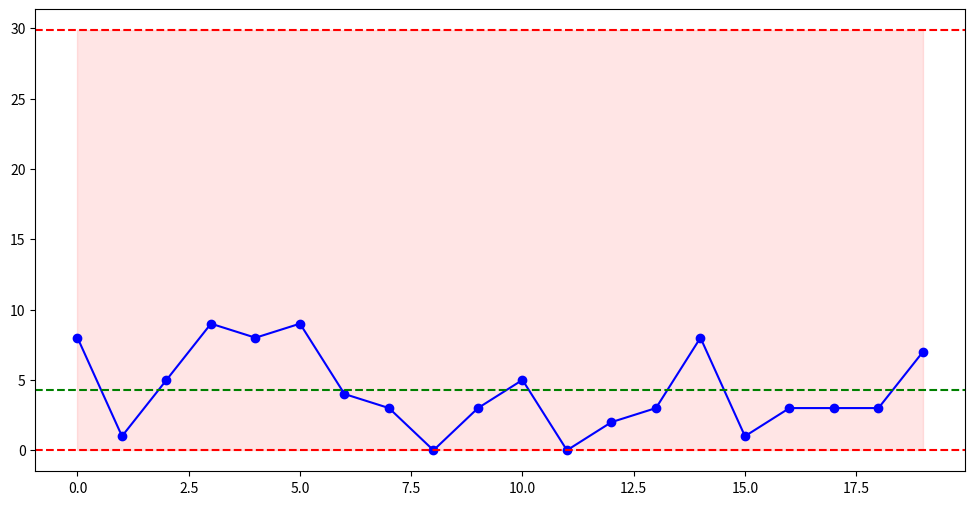

Recreate this plot in Python. (Note: this script raises an exception after producing the figure.)
import numpy as np
import matplotlib.pyplot as plt

# Sample data: number of items inspected and number of defective items
np.random.seed(0)  # For reproducibility
num_points = 20
sample_size = np.random.randint(50, 100, num_points)
defective = np.random.randint(0, 10, num_points)

# Calculate aggregate statistics for control limits
np_bar = np.mean(defective)
sigma = np.sqrt(np.mean(sample_size))
upper_limit = np_bar + 3 * sigma
lower_limit = np_bar - 3 * sigma
lower_limit = max(lower_limit, 0)

# Plotting the NP-chart
plt.figure(figsize=(12, 6))
plt.plot(defective, marker='o', linestyle='-', color='b', label='Number of Defectives')
plt.axhline(np_bar, color='g', linestyle='--', label='Center Line (np-bar)')
plt.axhline(upper_limit, color='r', linestyle='--', label='Upper Control Limit (UCL)')
plt.axhline(lower_limit, color='r', linestyle='--', label='Lower Control Limit (LCL)')
plt.fill_between(range(num_points), upper_limit, lower_limit, color='red', alpha=0.1)

plt.gca().xaxis.set_major_locator(MaxNLocator(integer=True))

plt.xlabel('Sample Number')
plt.ylabel('Number of Defectives')
plt.title('NP-Chart')
plt.legend()
plt.grid(True)

plt.savefig('../content/vis/np_chart.png', dpi=300)
plt.show()
